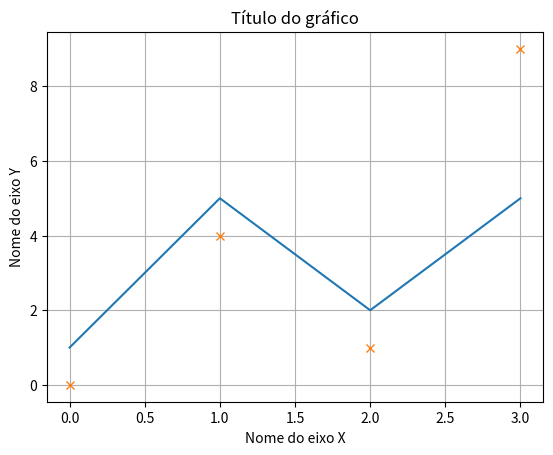

Python code for this plot:
# Biblioteca para lidar com dados numéricos: numpy (apelido comum np)
import numpy as np
import matplotlib.pyplot as plt

# Numpy usa arrays ao invés de listas, mas que podem ser usados para plotar gráficos da mesma maneira

# Assim criamos um array
x1 = np.array([1, 5, 2, 5])
x2 = np.array([0, 4, 1, 9])

# E a forma de plotar é exatamente a mesma de antes
plt.plot(x1)
plt.plot(x2, 'x')  # Ao usar 'x' no lugar de 'o' os pontos ficarão com outro formato no gráfico

plt.xlabel("Nome do eixo X")
plt.ylabel("Nome do eixo Y")
plt.title('Título do gráfico')

plt.grid() # Ativa a grade para facilizar a identificação dos valores
plt.show()